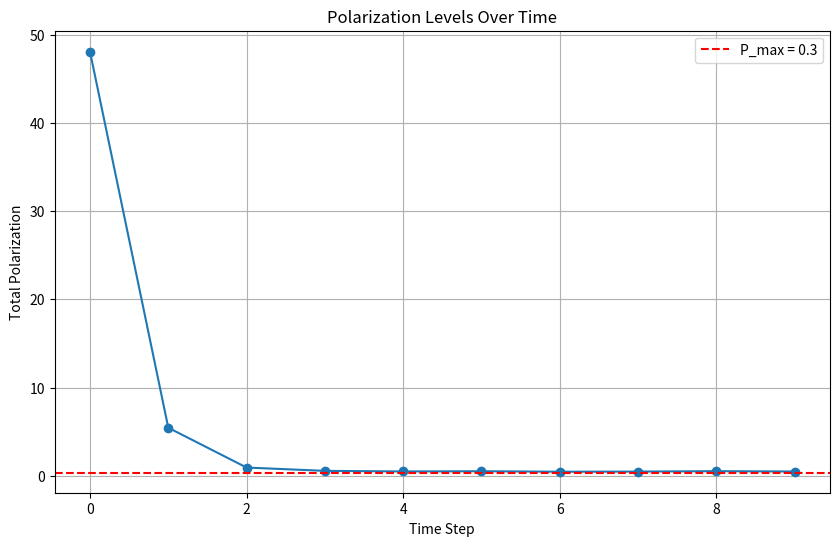
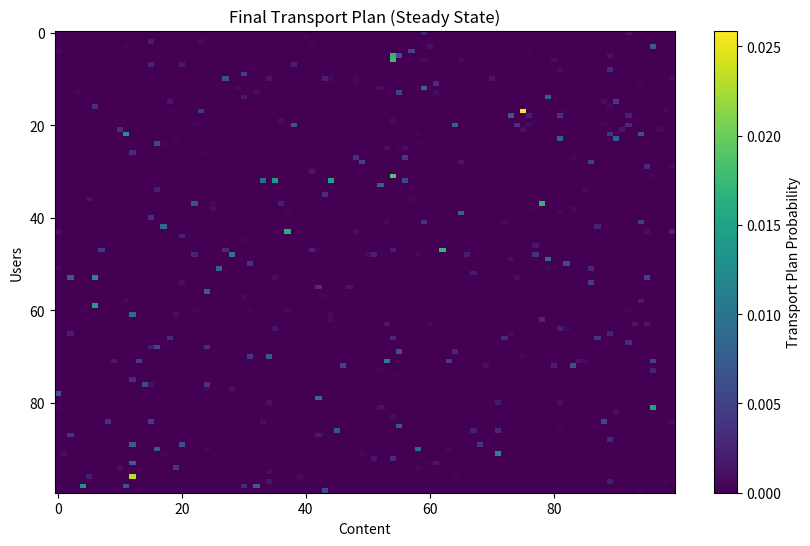

Python code for these plots, in order:
# Full code to reproduce the plots for the polarization simulation

import numpy as np
import matplotlib.pyplot as plt
from scipy.optimize import linprog

# Simulation parameters
np.random.seed(42)
num_users = 100
num_content = 100
time_steps = 10

# User and content distributions (randomly generated for simplicity)
user_distribution = [np.random.dirichlet(np.ones(num_users)) for _ in range(time_steps)]
content_distribution = [np.random.dirichlet(np.ones(num_content)) for _ in range(time_steps)]

# Engagement function (randomized for simulation)
engagement = [np.random.rand(num_users, num_content) for _ in range(time_steps)]

# Polarization scores for content (randomized for simulation)
polarization = [np.random.rand(num_content) for _ in range(time_steps)]

# Constraints
engagement_min = [50 for _ in range(time_steps)]  # Minimum engagement threshold
polarization_max = [0.3 for _ in range(time_steps)]  # Maximum polarization threshold

# Regularization parameter for temporal smoothing
gamma = 0.1

# Adjust weights for engagement and polarization over time
alpha_t = np.linspace(1, 0.5, time_steps)  # Engagement weight decreases
lambda_t = np.linspace(1, 2, time_steps)  # Polarization penalty increases

# Initialize a highly polarized transport plan for t = 0
initial_transport_plan = np.zeros((num_users, num_content))
polarized_indices = np.argsort(-polarization[0])[:num_users]
for i, idx in enumerate(polarized_indices):
    initial_transport_plan[i, idx] = 1.0

# Normalize the initial transport plan to match the distributions
initial_transport_plan /= initial_transport_plan.sum(axis=1, keepdims=True)

# Initialize storage for transport plans and polarization levels
transport_plans = [initial_transport_plan]
polarization_levels = [np.sum(initial_transport_plan * polarization[0])]

# Simulation over time steps
for t in range(1, time_steps):
    # Start with the previous transport plan for temporal smoothing
    prev_plan = transport_plans[-1].flatten()
    
    # Compute the cost matrix with updated weights
    c = (-alpha_t[t] * engagement[t] + lambda_t[t] * polarization[t][np.newaxis, :]).flatten()
    
    # Build the equality constraints for user and content distributions
    A_eq = np.zeros((num_users + num_content, num_users * num_content))
    for i in range(num_users):
        A_eq[i, i * num_content : (i + 1) * num_content] = 1
    for j in range(num_content):
        A_eq[num_users + j, j::num_content] = 1
    b_eq = np.hstack([user_distribution[t], content_distribution[t]])
    
    # Build the inequality constraint for polarization
    A_ineq = np.zeros((1, num_users * num_content))
    for i in range(num_users):
        A_ineq[0, i * num_content : (i + 1) * num_content] = polarization[t]
    b_ineq = [polarization_max[t]]
    
    # Combine all constraints
    A_combined = np.vstack([A_eq, A_ineq])
    b_combined = np.hstack([b_eq, b_ineq])
    
    # Bounds for the transport plan
    bounds = [(0, None) for _ in range(num_users * num_content)]
    
    # Solve the linear program
    res = linprog(c, A_eq=A_eq, b_eq=b_eq, bounds=bounds, method="highs")
    
    if not res.success:
        raise RuntimeError(f"Optimization failed at time step {t}.")
    
    # Reshape the solution to transport plan
    transport_plan = res.x.reshape((num_users, num_content))
    
    # Apply temporal smoothing explicitly
    transport_plan = (1 - gamma) * transport_plan + gamma * prev_plan.reshape(num_users, num_content)
    
    # Compute the polarization level for the current transport plan
    current_polarization = np.sum(transport_plan * polarization[t])
    polarization_levels.append(current_polarization)
    
    # Store the transport plan for the next iteration
    transport_plans.append(transport_plan)

# Plot polarization levels over time
plt.figure(figsize=(10, 6))
plt.plot(range(time_steps), polarization_levels, marker="o")
plt.title("Polarization Levels Over Time")
plt.xlabel("Time Step")
plt.ylabel("Total Polarization")
plt.axhline(y=polarization_max[0], color="r", linestyle="--", label=f"P_max = {polarization_max[0]}")
plt.legend()
plt.grid()
plt.show()

# Plot the final transport plan
plt.figure(figsize=(10, 6))
plt.imshow(transport_plans[-1], aspect="auto", cmap="viridis")
plt.colorbar(label="Transport Plan Probability")
plt.title("Final Transport Plan (Steady State)")
plt.xlabel("Content")
plt.ylabel("Users")
plt.show()
